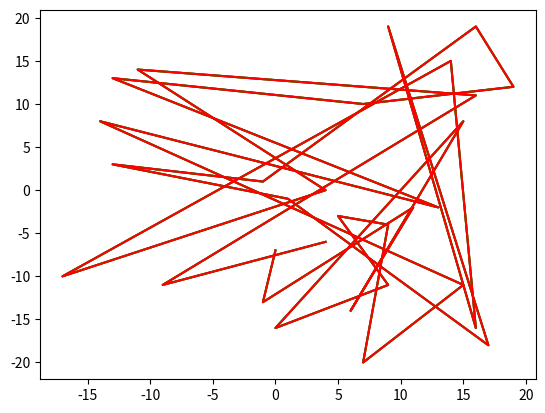

The matplotlib source for this figure:
import numpy as np
import matplotlib.pyplot as plt
import random

def sort_vybor(massiv):
    for i in range(0,len(massiv)):
        l=i
        for j in range(i+1,len(massiv)):
            if massiv[j] < massiv[l]:
                l=j
    t=massiv[i]
    massiv[i]=massiv[l]
    massiv[l]=t
    return massiv

X = np.random.randint(-20,20,30)
Y = np.random.randint(-20,20,30)
fig=plt.figure()
plt.plot(X,Y,'green')
print(X)
print(Y)

F=sort_vybor(X)
H=sort_vybor(Y)

plt.plot(X,Y,'green',F,H,'red')

plt.show()

print(F)
print(H)
